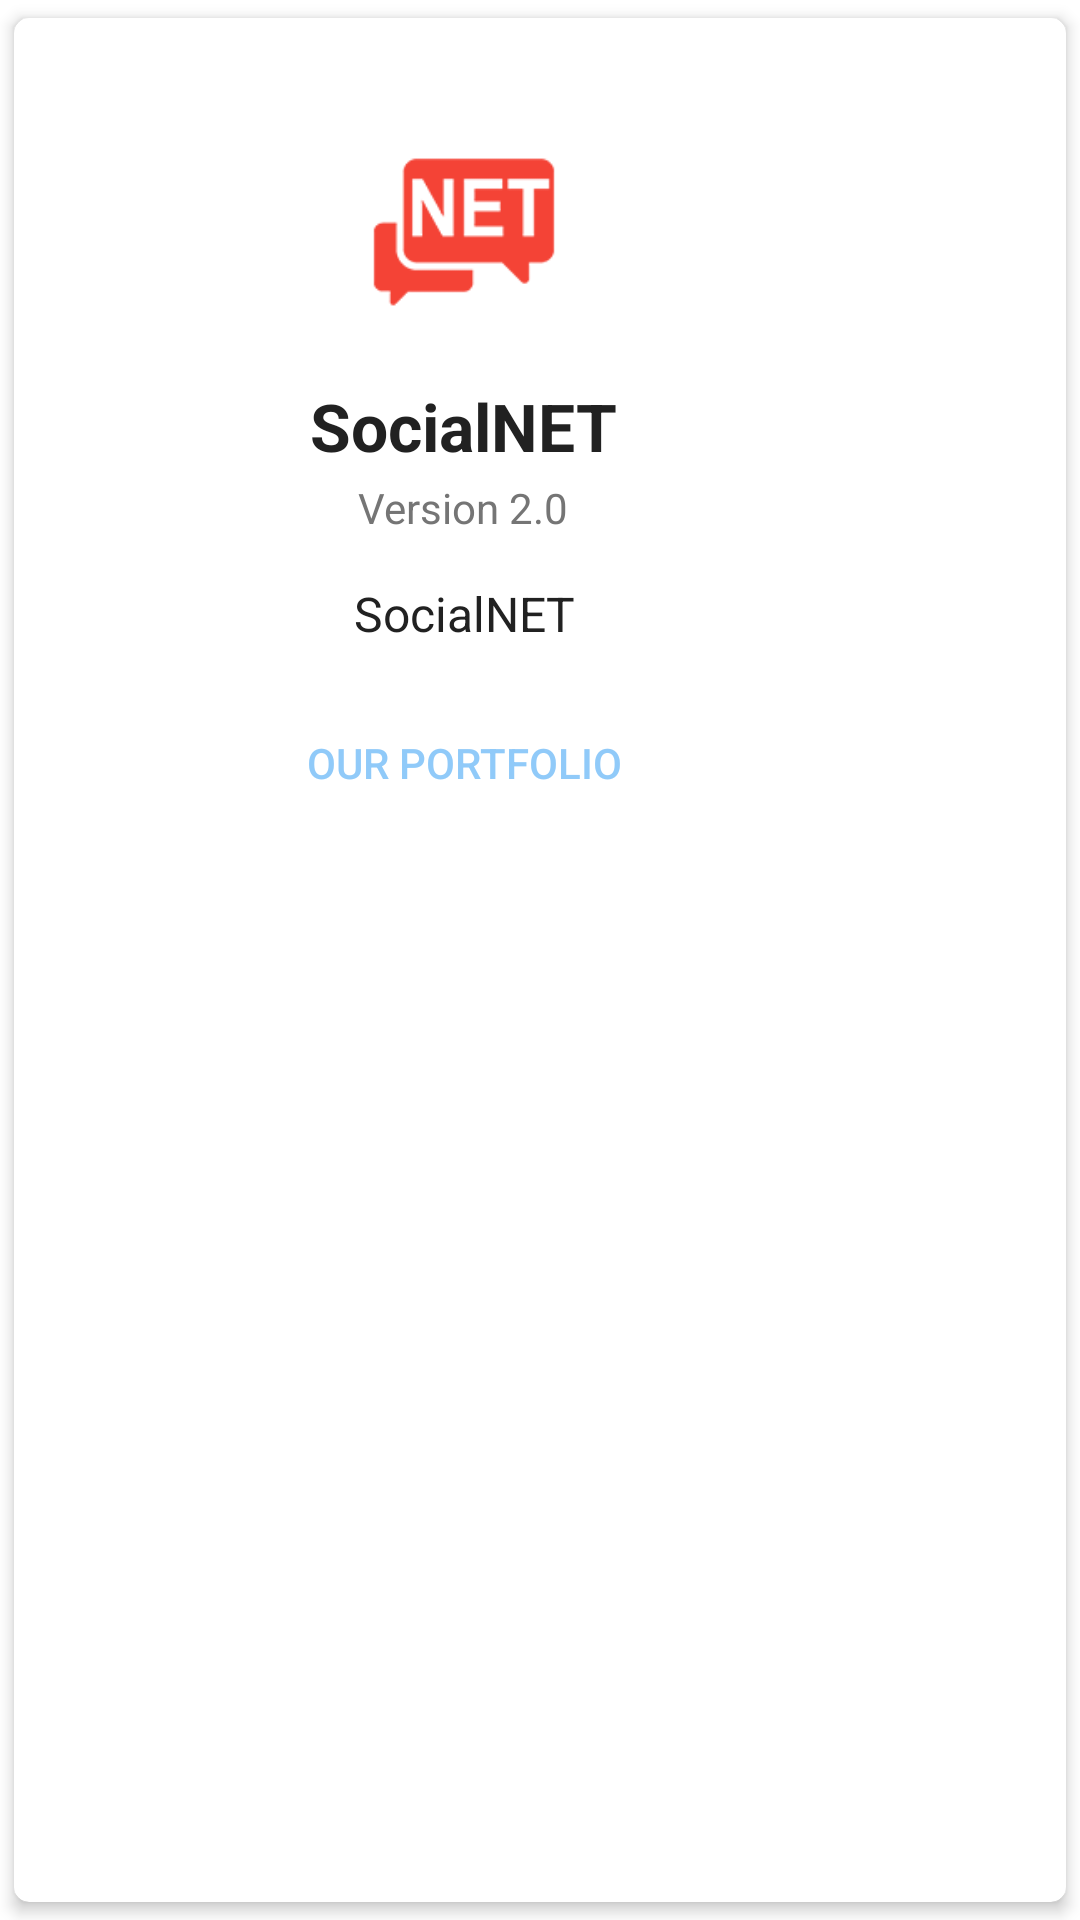

Layout XML and referenced resources for this Android screen:
<!-- AndroidManifest.xml: application theme Theme.SocialNET -->
<!-- res/layout/dialog_about.xml -->
<?xml version="1.0" encoding="utf-8"?>
<androidx.cardview.widget.CardView xmlns:android="http://schemas.android.com/apk/res/android"
    xmlns:app="http://schemas.android.com/apk/res-auto"
    android:layout_width="wrap_content"
    android:layout_height="wrap_content"
    app:cardCornerRadius="@dimen/spacing_medium"
    app:cardElevation="@dimen/spacing_small"
    app:cardUseCompatPadding="true">

    <LinearLayout
        android:layout_width="300dp"
        android:layout_height="wrap_content"
        android:orientation="vertical">

        <LinearLayout
            android:layout_width="match_parent"
            android:layout_height="?attr/actionBarSize"
            android:orientation="horizontal">

            <View
                android:layout_width="0dp"
                android:layout_height="0dp"
                android:layout_weight="1" />

            <ImageButton
                android:id="@+id/bt_close"
                android:layout_width="?attr/actionBarSize"
                android:layout_height="?attr/actionBarSize"
                android:background="?attr/selectableItemBackgroundBorderless"
                android:contentDescription="@string/app_name"
                app:srcCompat="@drawable/ic_close"
                app:tint="@color/grey_20" />

        </LinearLayout>

        <LinearLayout
            android:layout_width="match_parent"
            android:layout_height="wrap_content"
            android:layout_marginTop="-40dp"
            android:orientation="vertical"
            android:padding="@dimen/spacing_large">

            <LinearLayout
                android:layout_width="match_parent"
                android:layout_height="wrap_content"
                android:focusableInTouchMode="true"
                android:gravity="center"
                android:orientation="vertical"
                android:theme="@style/ThemeOverlay.AppCompat.Dark">

                <ImageView
                    android:id="@+id/imageView"
                    android:layout_width="80dp"
                    android:layout_height="80dp"
                    android:contentDescription="@string/app_name"
                    app:srcCompat="@mipmap/ic_launcher" />

                <TextView
                    style="@style/EditText_Primary"
                    android:layout_width="wrap_content"
                    android:layout_height="wrap_content"
                    android:layout_marginTop="@dimen/spacing_middle"
                    android:text="@string/app_name"
                    android:textAppearance="@style/TextAppearance.AppCompat.Large"
                    android:textStyle="bold" />

                <TextView
                    android:id="@+id/tv_version"
                    style="@style/EditText_Secondary"
                    android:layout_width="wrap_content"
                    android:layout_height="wrap_content"
                    android:layout_marginTop="@dimen/spacing_small"
                    android:text="Version 2.0"
                    android:textAppearance="@style/TextAppearance.AppCompat.Body1" />

            </LinearLayout>

            <TextView
                style="@style/EditText_Primary"
                android:layout_width="wrap_content"
                android:layout_height="wrap_content"
                android:layout_gravity="center"
                android:layout_marginTop="@dimen/spacing_large"
                android:autoLink="web"
                android:text="@string/app_name"
                android:textAlignment="center"
                android:textAppearance="@style/TextAppearance.AppCompat.Subhead" />
        </LinearLayout>

        <Button
            android:id="@+id/bt_portfolio"
            style="@style/Widget.AppCompat.Button.Borderless"
            android:layout_width="match_parent"
            android:layout_height="wrap_content"
            android:gravity="center"
            android:text="OUR PORTFOLIO"
            android:textColor="?attr/colorSecondary"
            app:fontFamily="sans-serif-medium" />

    </LinearLayout>

</androidx.cardview.widget.CardView>
<!-- resources referenced by this layout -->
<resources>
  <color name="grey_20">#cccccc</color>
  <dimen name="spacing_large">15dp</dimen>
  <dimen name="spacing_medium">5dp</dimen>
  <dimen name="spacing_middle">10dp</dimen>
  <dimen name="spacing_small">3dp</dimen>
  <!-- mipmap ic_launcher: png bitmap (mipmap-hdpi, 4975 bytes) -->
  <string name="app_name">SocialNET</string>
  <style name="EditText_Primary">
          <item name="android:textColor">@color/colorPrimaryText</item>
          <item name="android:textColorHint">@color/grey_40</item>
      </style>
  <style name="EditText_Secondary">
          <item name="android:textColor">@color/colorSecondaryText</item>
      </style>
  <style name="Theme.SocialNET" parent="Base.Theme.SocialNET">
          
          <item name="colorPrimary">@color/red_500</item>
          <item name="colorPrimaryVariant">@color/red_700</item>
          <item name="colorOnPrimary">@color/white</item>
          
          <item name="colorSecondary">@color/blue_200</item>
          <item name="colorSecondaryVariant">@color/blue_700</item>
          <item name="colorOnSecondary">@color/black</item>
          
          <item name="android:textColorPrimary">@color/colorPrimaryText</item>
          <item name="android:textColorSecondary">@color/colorSecondaryText</item>
      </style>
  <color name="colorPrimaryText">#212121</color>
  <color name="grey_40">#999999</color>
  <color name="colorSecondaryText">#757575</color>
  <style name="Base.Theme.SocialNET" parent="Theme.MaterialComponents.DayNight.DarkActionBar">
          
          
      </style>
  <color name="red_500">#F44336</color>
  <color name="red_700">#D32F2F</color>
  <color name="white">#FFFFFFFF</color>
  <color name="blue_200">#90CAF9</color>
  <color name="blue_700">#1976D2</color>
  <color name="black">#FF000000</color>
</resources>
